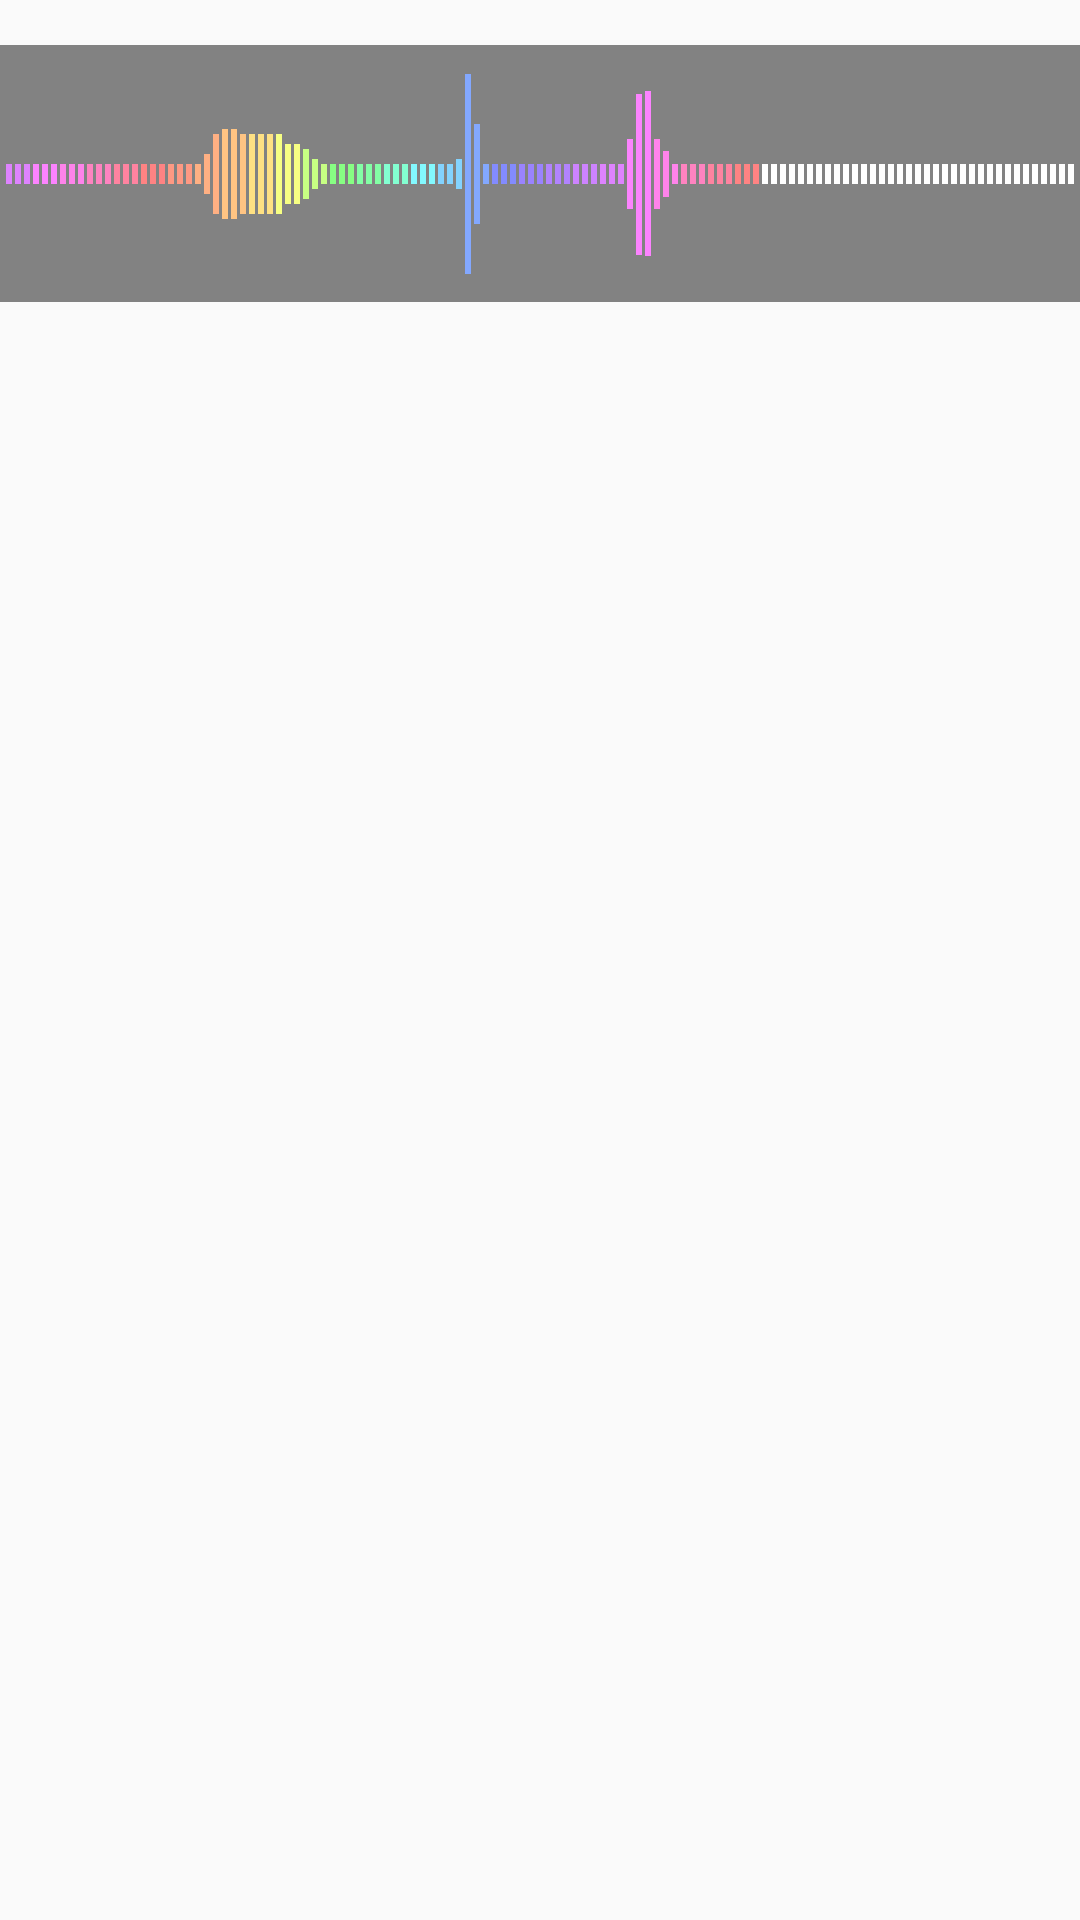

Here is an Android app screen rendered from its layout file. Give the layout XML and the strings, colors and styles it references.
<!-- AndroidManifest.xml: application theme Theme.AppCompat.Light.NoActionBar -->
<!-- res/layout/fragment_create_tools.xml -->
<RelativeLayout
    android:id="@+id/create_tools_viewgroup"
    xmlns:tools="http://schemas.android.com/tools"
    xmlns:android="http://schemas.android.com/apk/res/android"
    android:layout_width="match_parent"
    android:layout_height="match_parent"
    tools:context="com.bauble_app.bauble.create.CreateFragment">

    <ImageView
        android:id="@+id/create_wave_forms"
        android:layout_width="wrap_content"
        android:layout_height="wrap_content"
        android:src="@drawable/wave_forms"
        android:adjustViewBounds="true"
        android:scaleType="centerCrop"
        android:layout_marginTop="15dp"
        android:layout_marginBottom="15dp"
        android:layout_below="@id/create_set_meta"
        android:layout_centerHorizontal="true"/>

</RelativeLayout>
<!-- resources referenced by this layout -->
<resources>
  <!-- drawable wave_forms: png bitmap (drawable, 6775 bytes) -->
</resources>
